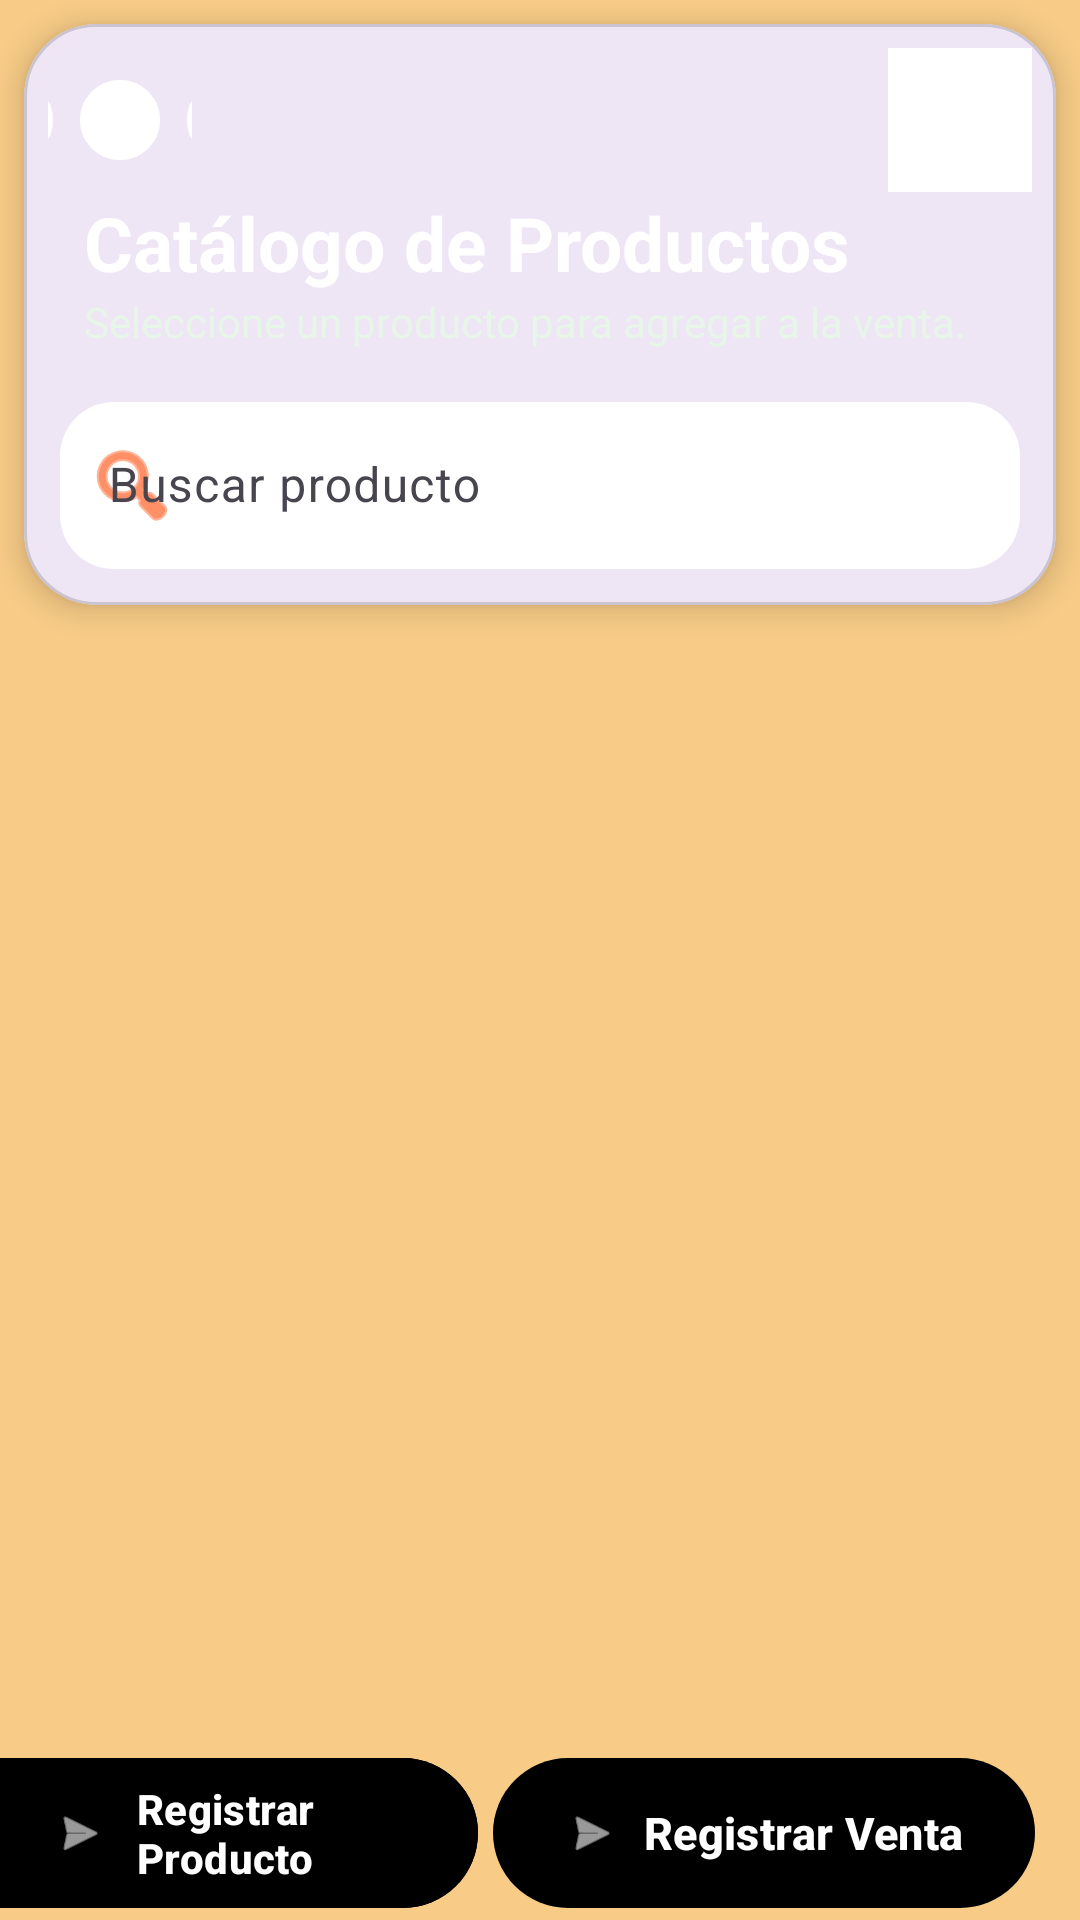

Here is an Android app screen rendered from its layout file. Give the layout XML and the strings, colors and styles it references.
<!-- AndroidManifest.xml: application theme Base.Theme.Mobile -->
<!-- res/layout/fragment_categoria_bodega.xml -->
<?xml version="1.0" encoding="utf-8"?>
<androidx.constraintlayout.widget.ConstraintLayout
    xmlns:android="http://schemas.android.com/apk/res/android"
    xmlns:app="http://schemas.android.com/apk/res-auto"
    xmlns:tools="http://schemas.android.com/tools"
    android:layout_width="match_parent"
    android:layout_height="match_parent"
    android:background="@color/orange_low">

    

    <com.google.android.material.card.MaterialCardView
        android:id="@+id/header"
        android:layout_width="0dp"
        android:layout_height="wrap_content"
        android:layout_margin="8dp"
        app:cardCornerRadius="24dp"
        app:cardElevation="6dp"
        app:layout_constraintTop_toTopOf="parent"
        app:layout_constraintStart_toStartOf="parent"
        app:layout_constraintEnd_toEndOf="parent">

        <LinearLayout
            android:layout_width="match_parent"
            android:layout_height="wrap_content"
            android:orientation="vertical"
            android:background="@drawable/bg_header">

            

            <LinearLayout
                android:layout_width="match_parent"
                android:layout_height="wrap_content"
                android:paddingTop="8dp"
                android:paddingStart="8dp"
                android:paddingEnd="8dp"
                android:gravity="center_vertical">

                <ImageButton
                    android:id="@+id/btnMenu"
                    android:layout_width="48dp"
                    android:layout_height="48dp"
                    android:background="?attr/selectableItemBackgroundBorderless"
                    android:src="@drawable/icon_menu"
                    app:tint="@android:color/white"/>

                <Space
                    android:layout_width="0dp"
                    android:layout_height="1dp"
                    android:layout_weight="1"/>

                <ImageButton
                    android:id="@+id/btnCerrar"
                    android:layout_width="48dp"
                    android:layout_height="48dp"
                    android:background="?attr/selectableItemBackgroundBorderless"
                    android:src="@drawable/icon_close"
                    app:tint="@android:color/white"/>

            </LinearLayout>

            <TextView
                android:layout_width="wrap_content"
                android:layout_height="wrap_content"
                android:layout_marginStart="20dp"
                android:text="Catálogo de Productos"
                android:textColor="@android:color/white"
                android:textStyle="bold"
                android:textSize="25sp"/>

            <TextView
                android:layout_width="wrap_content"
                android:layout_height="wrap_content"
                android:layout_marginStart="20dp"
                android:text="Seleccione un producto para agregar a la venta."
                android:textColor="#E8F5E9"
                android:textSize="14sp"/>

            <com.google.android.material.textfield.TextInputLayout
                style="@style/Widget.Material3.TextInputLayout.OutlinedBox"
                android:layout_width="match_parent"
                android:layout_height="wrap_content"
                android:layout_margin="12dp"
                android:hint="Buscar producto"
                app:boxBackgroundColor="@android:color/white"
                app:boxCornerRadiusBottomEnd="18dp"
                app:boxCornerRadiusBottomStart="18dp"
                app:boxCornerRadiusTopEnd="18dp"
                app:boxCornerRadiusTopStart="18dp"
                app:boxStrokeWidth="0dp"
                app:startIconDrawable="@android:drawable/ic_menu_search"
                app:startIconTint="@color/naranja">

                <com.google.android.material.textfield.TextInputEditText
                    android:id="@+id/etBuscar"
                    android:layout_width="match_parent"
                    android:layout_height="wrap_content"/>

            </com.google.android.material.textfield.TextInputLayout>

        </LinearLayout>

    </com.google.android.material.card.MaterialCardView>

    

    <androidx.recyclerview.widget.RecyclerView
        android:id="@+id/rvCategorias"
        android:layout_width="0dp"
        android:layout_height="0dp"
        android:layout_marginStart="12dp"
        android:layout_marginEnd="12dp"
        android:layout_marginTop="8dp"
        android:layout_marginBottom="10dp"
        android:clipToPadding="false"
        android:paddingBottom="90dp"
        android:scrollbars="vertical"
        tools:listitem="@layout/item_categoria"
        app:layout_constraintTop_toBottomOf="@id/header"
        app:layout_constraintBottom_toTopOf="@id/clBotonInferior"
        app:layout_constraintStart_toStartOf="parent"
        app:layout_constraintEnd_toEndOf="parent"/>

    

    <androidx.constraintlayout.widget.ConstraintLayout
        android:id="@+id/clBotonInferior"
        android:layout_width="match_parent"
        android:layout_height="wrap_content"
        app:layout_constraintTop_toBottomOf="@+id/rvCategorias"
        app:layout_constraintStart_toStartOf="parent"
        app:layout_constraintEnd_toEndOf="parent"
        app:layout_constraintBottom_toBottomOf="parent">

        <com.google.android.material.button.MaterialButton
            android:id="@+id/btnRegistrarProducto"
            android:layout_width="0dp"
            android:layout_height="58dp"
            android:text="Registrar Producto"
            android:layout_marginStart="15dp"
            android:layout_marginEnd="5dp"
            android:textColor="@android:color/white"
            android:textStyle="bold"
            android:textAllCaps="false"
            android:backgroundTint="@color/verde_principal"
            app:cornerRadius="30dp"
            app:icon="@android:drawable/ic_menu_send"
            app:iconGravity="textStart"
            app:iconTint="@android:color/white"
            app:layout_constraintEnd_toStartOf="@+id/btnRegistrarVenta"
            tools:ignore="MissingConstraints" />

        <com.google.android.material.button.MaterialButton
            android:id="@+id/btnRegistrarVenta"
            android:layout_width="0dp"
            android:layout_height="58dp"
            android:layout_marginEnd="15dp"
            android:text="Registrar Venta"
            android:textAllCaps="false"
            android:textColor="@android:color/white"
            android:textStyle="bold"
            android:textSize="15sp"
            app:backgroundTint="@color/verde_principal"
            app:cornerRadius="30dp"
            app:icon="@android:drawable/ic_menu_send"
            app:iconGravity="textStart"
            app:iconTint="@android:color/white"
            app:layout_constraintEnd_toEndOf="parent"
            tools:ignore="MissingConstraints" />

    </androidx.constraintlayout.widget.ConstraintLayout>

</androidx.constraintlayout.widget.ConstraintLayout>
<!-- res/layout/item_categoria.xml (included above) -->
<?xml version="1.0" encoding="utf-8"?>
<com.google.android.material.card.MaterialCardView
    xmlns:android="http://schemas.android.com/apk/res/android"
    xmlns:app="http://schemas.android.com/apk/res-auto"
    xmlns:tools="http://schemas.android.com/tools"
    android:layout_width="match_parent"
    android:layout_height="wrap_content"
    android:layout_marginHorizontal="12dp"
    android:layout_marginVertical="6dp"
    app:cardCornerRadius="16dp"
    app:cardElevation="5dp"
    app:strokeColor="#E0E0E0"
    app:strokeWidth="1dp">

    <androidx.constraintlayout.widget.ConstraintLayout
        android:layout_width="match_parent"
        android:layout_height="wrap_content"
        android:minHeight="90dp"
        android:padding="16dp">

        

        <ImageView
            android:id="@+id/imgCategoria"
            android:layout_width="56dp"
            android:layout_height="56dp"
            android:contentDescription="@string/app_name"
            android:src="@drawable/ic_imagen"
            app:layout_constraintBottom_toBottomOf="parent"
            app:layout_constraintStart_toStartOf="parent"
            app:layout_constraintTop_toTopOf="parent"
            app:tint="#2E7D32"
            tools:src="@drawable/ic_imagen" />

        

        <TextView
            android:id="@+id/tvNombreCategoria"
            android:layout_width="0dp"
            android:layout_height="wrap_content"
            android:layout_marginStart="16dp"
            android:text=""
            android:textColor="#212121"
            android:textSize="18sp"
            android:textStyle="bold"
            app:layout_constraintEnd_toEndOf="parent"
            app:layout_constraintStart_toEndOf="@id/imgCategoria"
            app:layout_constraintTop_toTopOf="@id/imgCategoria"
            tools:text="Abarrotes" />

        

        <TextView
            android:id="@+id/tvDescripcion"
            android:layout_width="0dp"
            android:layout_height="wrap_content"
            android:layout_marginTop="6dp"
            android:ellipsize="end"
            android:maxLines="2"
            android:text=""
            android:textColor="#757575"
            android:textSize="14sp"
            app:layout_constraintEnd_toEndOf="parent"
            app:layout_constraintStart_toStartOf="@id/tvNombreCategoria"
            app:layout_constraintTop_toBottomOf="@id/tvNombreCategoria"
            tools:text="Productos básicos de consumo para el hogar." />

    </androidx.constraintlayout.widget.ConstraintLayout>

</com.google.android.material.card.MaterialCardView>
<!-- resources referenced by this layout -->
<resources>
  <color name="naranja">#FFFF4500</color>
  <color name="orange_low">#C3F6BF62</color>
  <!-- drawable bg_header (drawable) -->
  <?xml version="1.0" encoding="utf-8"?>
  <shape xmlns:android="http://schemas.android.com/apk/res/android">
  
      <solid android:color="@color/verde_principal"/>
  
      <corners
          android:bottomLeftRadius="24dp"
          android:bottomRightRadius="24dp"/>
  
  </shape>
  <!-- drawable icon_close (drawable) -->
  <vector xmlns:android="http://schemas.android.com/apk/res/android"
      android:width="800dp"
      android:height="800dp"
      android:viewportWidth="24"
      android:viewportHeight="24">
      <path
          android:pathData="M14.5,9.5L9.5,14.5M9.5,9.5L14.5,14.5"
          android:strokeWidth="1.5"
          android:fillColor="#00000000"
          android:strokeColor="#ffffff"
          android:strokeLineCap="round" />
      <path
          android:pathData="M7,3.338C8.471,2.487 10.179,2 12,2C17.523,2 22,6.477 22,12C22,17.523 17.523,22 12,22C6.477,22 2,17.523 2,12C2,10.179 2.487,8.471 3.338,7"
          android:strokeWidth="1.5"
          android:fillColor="#00000000"
          android:strokeColor="#ffffff"
          android:strokeLineCap="round" />
  </vector>
  <!-- drawable icon_menu (drawable) -->
  <vector xmlns:android="http://schemas.android.com/apk/res/android"
      android:width="214dp"
      android:height="214dp"
      android:viewportWidth="24"
      android:viewportHeight="24">
      <path
          android:strokeWidth="1"
          android:pathData="M9,12C9,12.552 8.552,13 8,13C7.448,13 7,12.552 7,12C7,11.448 7.448,11 8,11C8.552,11 9,11.448 9,12Z"
          android:fillColor="#ffffff"
          android:strokeColor="#ffffff" />
      <path
          android:strokeWidth="1"
          android:pathData="M13,12C13,12.552 12.552,13 12,13C11.448,13 11,12.552 11,12C11,11.448 11.448,11 12,11C12.552,11 13,11.448 13,12Z"
          android:fillColor="#ffffff"
          android:strokeColor="#ffffff" />
      <path
          android:strokeWidth="1"
          android:pathData="M17,12C17,12.552 16.552,13 16,13C15.448,13 15,12.552 15,12C15,11.448 15.448,11 16,11C16.552,11 17,11.448 17,12Z"
          android:fillColor="#ffffff"
          android:strokeColor="#ffffff" />
      <path
          android:pathData="M7,3.338C8.471,2.487 10.179,2 12,2C17.523,2 22,6.477 22,12C22,17.523 17.523,22 12,22C6.477,22 2,17.523 2,12C2,10.179 2.487,8.471 3.338,7"
          android:strokeWidth="1.5"
          android:fillColor="#00000000"
          android:strokeColor="#ffffff"
          android:strokeLineCap="round" />
  </vector>
  <string name="app_name">mobile</string>
  <style name="Base.Theme.Mobile" parent="Theme.Material3.Light.NoActionBar">
          
          
      </style>
</resources>
